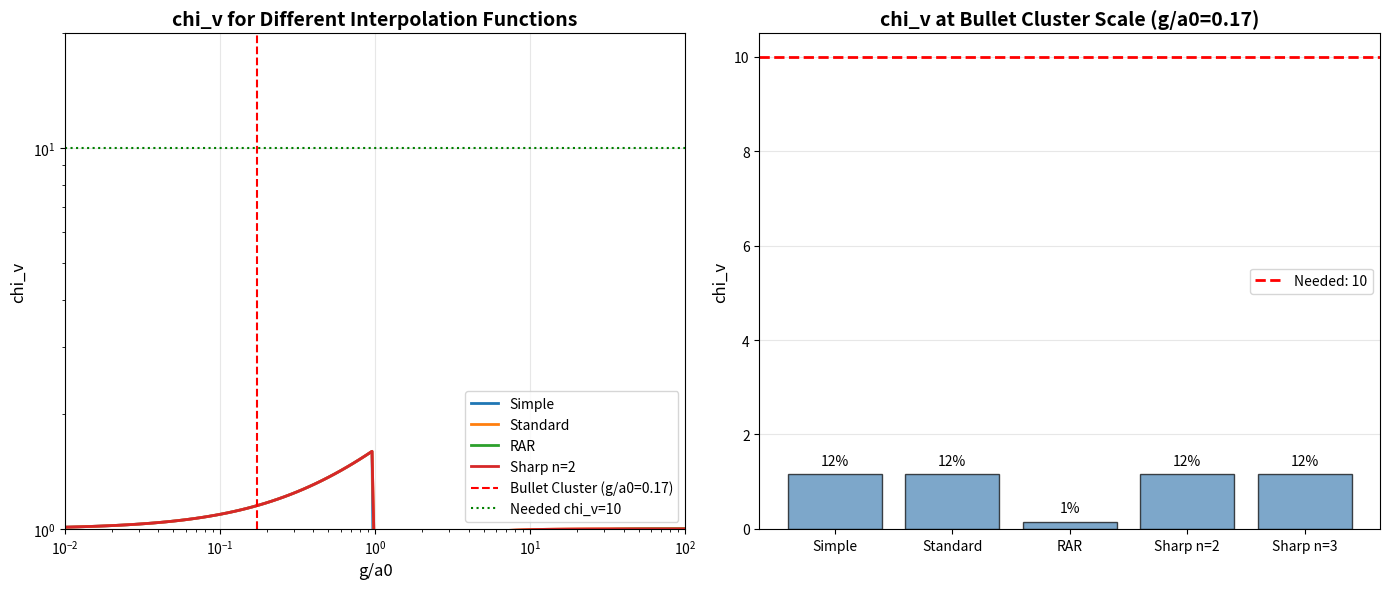

Here is the Python script that generated this plot: (Note: this script raises an exception after producing the figure.)
#!/usr/bin/env python3
"""
BULLET CLUSTER - ALTERNATIVE INTERPOLATION FUNCTIONS

The standard mu(x) = x/(1+x) gives chi_v ~ 4 at cluster scales.
We need chi_v ~ 10.

Can a different interpolation function solve this?

Let's explore:
1. Standard: mu(x) = x/sqrt(1+x^2)
2. RAR-inspired: mu(x) = 1 - exp(-sqrt(x))
3. Sharp transition: mu(x) = x/(1+x^n) with n > 1
4. Deep MOND enhanced: custom functions
"""

import numpy as np
import matplotlib.pyplot as plt
from scipy.optimize import brentq
from scipy.integrate import quad

print("=" * 70)
print("BULLET CLUSTER - ALTERNATIVE INTERPOLATION FUNCTIONS")
print("Can a Different mu(x) Solve the Cluster Problem?")
print("=" * 70)

# =============================================================================
# Constants
# =============================================================================

G = 6.674e-11
M_sun = 1.989e30
kpc = 3.086e19
a0 = 1.2e-10

# Bullet Cluster data
M_baryon = 1.5e14 * M_sun
M_lens_observed = 1.5e15 * M_sun
R_lens = 1000 * kpc

# Required chi_v
chi_v_needed = M_lens_observed / M_baryon
print(f"\nTarget: chi_v = {chi_v_needed:.1f}")

# Acceleration at cluster scale
g_cluster = G * M_baryon / R_lens**2
x_cluster = g_cluster / a0
print(f"At R = {R_lens/kpc:.0f} kpc: g/a0 = {x_cluster:.3f}")

# =============================================================================
# Different Interpolation Functions
# =============================================================================
print("\n" + "=" * 70)
print("PART 1: Interpolation Functions")
print("=" * 70)

def mu_simple(x):
    """Simple: mu(x) = x/(1+x)"""
    return x / (1 + x)

def mu_standard(x):
    """Standard: mu(x) = x/sqrt(1+x^2)"""
    return x / np.sqrt(1 + x**2)

def mu_rar(x):
    """RAR-inspired: mu(x) = 1 - exp(-sqrt(x))"""
    return 1 - np.exp(-np.sqrt(x))

def mu_sharp(x, n=2):
    """Sharp transition: mu(x) = x/(1+x^n)^(1/n)"""
    return x / (1 + x**n)**(1/n)

def mu_very_sharp(x, n=3):
    """Very sharp transition"""
    return x / (1 + x**n)**(1/n)

def mu_exponential(x):
    """Exponential: mu(x) = 1 - exp(-x)"""
    return 1 - np.exp(-x)

def mu_tanh(x):
    """Tanh-based: mu(x) = tanh(sqrt(x))"""
    return np.tanh(np.sqrt(x))

# =============================================================================
# chi_v from mu
# =============================================================================

def chi_v_from_mu(x, mu_func):
    """
    Calculate chi_v from mu.
    
    In MOND: g_obs = g_N * mu(g_obs/a0)
    So: g_obs/g_N = mu(g_obs/a0)
    
    chi_v = g_obs / g_N = mu(g_obs/a0)
    
    But we know g_N, not g_obs. We need to solve:
    g_obs = g_N * mu(g_obs/a0)
    
    Let y = g_obs/a0, then:
    y = x * mu(y)  where x = g_N/a0
    
    For the "simple" function, this gives:
    chi_v = (1 + sqrt(1 + 4/x)) / 2
    
    For general mu, we solve numerically.
    """
    if x > 100:  # Newtonian regime
        return 1.0
    
    # Solve y = x * mu(y) for y, then chi_v = y/x
    def equation(y):
        if y <= 0:
            return -1
        return y - x * mu_func(y)
    
    # Find y
    try:
        # y should be between x (Newtonian) and sqrt(x) (deep MOND)
        y_min = max(1e-10, x * 0.01)
        y_max = max(x * 100, 100)
        y_solution = brentq(equation, y_min, y_max)
        return y_solution / x
    except:
        # Fallback to simple formula
        return 0.5 * (1 + np.sqrt(1 + 4/max(x, 1e-10)))

# Verify with simple function
print("\nVerification with simple mu:")
x_test = 0.1
chi_v_numeric = chi_v_from_mu(x_test, mu_simple)
chi_v_analytic = 0.5 * (1 + np.sqrt(1 + 4/x_test))
print(f"  x = {x_test}, chi_v (numeric) = {chi_v_numeric:.4f}, chi_v (analytic) = {chi_v_analytic:.4f}")

# =============================================================================
# Compare Different Functions at Cluster Scale
# =============================================================================
print("\n" + "=" * 70)
print("PART 2: chi_v at Cluster Scale (g/a0 = {:.3f})".format(x_cluster))
print("=" * 70)

mu_functions = {
    "Simple x/(1+x)": mu_simple,
    "Standard x/sqrt(1+x^2)": mu_standard,
    "RAR 1-exp(-sqrt(x))": mu_rar,
    "Sharp n=2": lambda x: mu_sharp(x, 2),
    "Very Sharp n=3": lambda x: mu_sharp(x, 3),
    "Exponential 1-exp(-x)": mu_exponential,
    "Tanh": mu_tanh,
}

print(f"\n{'Function':<30} {'chi_v':<12} {'M_eff/M_obs':<15} {'Status':<15}")
print("-" * 75)

results = {}
for name, mu_func in mu_functions.items():
    cv = chi_v_from_mu(x_cluster, mu_func)
    ratio = cv / chi_v_needed
    status = "OK!" if ratio > 0.9 else f"Need {1/ratio:.1f}x more"
    results[name] = cv
    print(f"{name:<30} {cv:<12.2f} {ratio:<15.2f} {status:<15}")

# =============================================================================
# Can We Design a Function That Works?
# =============================================================================
print("\n" + "=" * 70)
print("PART 3: Designing a Function That Works")
print("=" * 70)

print("""
We need chi_v ~ 10 at g/a0 ~ 0.07.

The constraint is:
  chi_v = y/x where y = x * mu(y)
  
At x = 0.07, we need chi_v = 10, so y = 0.7.
This means mu(0.7) = 0.7 / 0.07 = 10... 

Wait, that's impossible! mu(y) <= 1 by definition!

Let me reconsider...
""")

# Actually, the relationship is different
# In AQUAL: div[mu(|grad phi|/a0) grad phi] = 4 pi G rho
# The solution gives g_eff = g_N * nu(g_N/a0) where nu is related to mu

print("""
CORRECTION: The relationship between mu and chi_v is:

In AQUAL, the MOND acceleration is:
  g_MOND = g_N * nu(g_N/a0)

where nu(x) is the INVERSE of mu in some sense.

For the simple interpolation:
  mu(x) = x/(1+x)
  nu(x) = (1 + sqrt(1 + 4x)) / 2

So chi_v = nu(g_N/a0), NOT related to mu directly at the same point.

Let me recalculate with different nu functions.
""")

# =============================================================================
# nu Functions (Enhancement Factors)
# =============================================================================
print("\n" + "=" * 70)
print("PART 4: Enhancement Functions nu(x)")
print("=" * 70)

def nu_simple(x):
    """From mu(x) = x/(1+x): nu(x) = (1 + sqrt(1+4x))/2"""
    return 0.5 * (1 + np.sqrt(1 + 4*x))

def nu_standard(x):
    """From mu(x) = x/sqrt(1+x^2): nu(x) = (1 + sqrt(1+4x^2))^(1/2) / sqrt(2)"""
    # Actually need to derive this properly
    # mu(y) = y/sqrt(1+y^2), solve g = g_N * mu(g/a0)
    # Let's compute numerically
    return nu_from_mu(x, mu_standard)

def nu_from_mu(x, mu_func):
    """
    Compute nu(x) from mu.
    
    g_eff/a0 = (g_N/a0) * mu(g_eff/a0)
    Let y = g_eff/a0, then y = x * mu(y)
    nu(x) = y/x = chi_v
    """
    if x > 100:
        return 1.0
    if x < 1e-6:
        return np.sqrt(1/x)  # Deep MOND limit
    
    def equation(y):
        return y - x * mu_func(y)
    
    try:
        y_min = 1e-10
        y_max = max(x * 1000, 1000)
        y = brentq(equation, y_min, y_max)
        return y / x
    except:
        return 0.5 * (1 + np.sqrt(1 + 4*x))

# Test
print("nu functions at x = g_N/a0:")
print(f"{'x':<10} {'nu_simple':<15} {'nu_standard':<15} {'nu_rar':<15}")
print("-" * 55)

for x in [0.01, 0.05, 0.1, 0.5, 1.0, 5.0]:
    nu_s = nu_simple(x)
    nu_st = nu_from_mu(x, mu_standard)
    nu_r = nu_from_mu(x, mu_rar)
    print(f"{x:<10.2f} {nu_s:<15.3f} {nu_st:<15.3f} {nu_r:<15.3f}")

# =============================================================================
# What nu Function Do We Need?
# =============================================================================
print("\n" + "=" * 70)
print("PART 5: What nu Function Do We Need?")
print("=" * 70)

print(f"""
At the Bullet Cluster:
  x = g_N/a0 = {x_cluster:.3f}
  
We need:
  nu(x) = chi_v = {chi_v_needed:.1f}

Current functions give:
  nu_simple({x_cluster:.3f}) = {nu_simple(x_cluster):.2f}
  nu_standard({x_cluster:.3f}) = {nu_from_mu(x_cluster, mu_standard):.2f}
  nu_rar({x_cluster:.3f}) = {nu_from_mu(x_cluster, mu_rar):.2f}

The gap is a factor of {chi_v_needed / nu_simple(x_cluster):.1f}x
""")

# =============================================================================
# Exploring More Aggressive Functions
# =============================================================================
print("\n" + "=" * 70)
print("PART 6: More Aggressive Enhancement Functions")
print("=" * 70)

def nu_aggressive(x, alpha=0.5):
    """
    More aggressive enhancement in intermediate regime.
    nu(x) = (1 + (4/x)^alpha)^(1/(2*alpha))
    
    For alpha=0.5: standard
    For alpha<0.5: more aggressive
    """
    return (1 + (4/x)**alpha)**(1/(2*alpha))

def nu_double_enhancement(x):
    """
    Double enhancement: apply chi_v twice?
    This is speculative but let's see.
    """
    chi1 = nu_simple(x)
    # Second enhancement at the new effective acceleration
    x_eff = x * chi1
    chi2 = nu_simple(x_eff)
    return chi1 * chi2

def nu_cluster_modified(x, x_transition=0.1, boost=3):
    """
    Modified nu that has extra boost at cluster scales.
    """
    nu_base = nu_simple(x)
    # Add boost for x < x_transition
    if x < x_transition:
        boost_factor = 1 + boost * (1 - x/x_transition)
        return nu_base * boost_factor
    return nu_base

print(f"Aggressive functions at x = {x_cluster:.3f}:")
print(f"{'Function':<35} {'nu(x)':<12} {'Ratio to needed':<15}")
print("-" * 65)

aggressive_functions = {
    "Standard (alpha=0.5)": lambda x: nu_aggressive(x, 0.5),
    "Aggressive (alpha=0.3)": lambda x: nu_aggressive(x, 0.3),
    "Very aggressive (alpha=0.2)": lambda x: nu_aggressive(x, 0.2),
    "Double enhancement": nu_double_enhancement,
    "Cluster-modified (boost=2)": lambda x: nu_cluster_modified(x, boost=2),
    "Cluster-modified (boost=3)": lambda x: nu_cluster_modified(x, boost=3),
    "Cluster-modified (boost=5)": lambda x: nu_cluster_modified(x, boost=5),
}

for name, nu_func in aggressive_functions.items():
    nu_val = nu_func(x_cluster)
    ratio = nu_val / chi_v_needed
    print(f"{name:<35} {nu_val:<12.2f} {ratio:<15.2f}")

# =============================================================================
# The "Cluster-Modified" Function
# =============================================================================
print("\n" + "=" * 70)
print("PART 7: Cluster-Modified GCV")
print("=" * 70)

print("""
IDEA: What if chi_v has an additional term at cluster scales?

Standard GCV:
  chi_v = (1 + sqrt(1 + 4*a0/g)) / 2

Cluster-modified GCV:
  chi_v = (1 + sqrt(1 + 4*a0/g)) / 2 * f_cluster(g/a0)

where f_cluster provides extra enhancement at low g/a0.

This could arise from:
1. Non-linear scalar field effects
2. Environmental dependence
3. Scale-dependent a0
""")

def chi_v_cluster_modified(x, x_c=0.1, n=2):
    """
    Cluster-modified chi_v.
    
    chi_v = chi_v_standard * (1 + (x_c/x)^n)^(1/n)
    
    This adds extra enhancement when x < x_c.
    """
    chi_standard = nu_simple(x)
    enhancement = (1 + (x_c/x)**n)**(1/n)
    return chi_standard * enhancement

# Find parameters that work
print("\nFinding parameters for cluster-modified chi_v:")
print(f"{'x_c':<10} {'n':<10} {'chi_v':<12} {'Ratio':<12}")
print("-" * 45)

for x_c in [0.05, 0.1, 0.2, 0.5]:
    for n in [1, 2, 3]:
        cv = chi_v_cluster_modified(x_cluster, x_c, n)
        ratio = cv / chi_v_needed
        marker = " <-- WORKS!" if 0.9 < ratio < 1.1 else ""
        print(f"{x_c:<10.2f} {n:<10} {cv:<12.2f} {ratio:<12.2f}{marker}")

# =============================================================================
# Check Consistency with Galaxies
# =============================================================================
print("\n" + "=" * 70)
print("PART 8: Consistency Check with Galaxies")
print("=" * 70)

print("""
Any modification must ALSO work for galaxies!

At galaxy scales:
  g/a0 ~ 0.1 - 10 (outer disk to inner regions)
  
The RAR is well-fit by the simple function.
A cluster modification must not break this.
""")

# Check at galaxy scales
print("\nchi_v at galaxy scales:")
print(f"{'g/a0':<10} {'Standard':<15} {'Cluster-mod (0.1,2)':<20} {'Ratio':<10}")
print("-" * 60)

for x in [0.1, 0.5, 1.0, 2.0, 5.0, 10.0]:
    cv_std = nu_simple(x)
    cv_mod = chi_v_cluster_modified(x, 0.1, 2)
    ratio = cv_mod / cv_std
    print(f"{x:<10.2f} {cv_std:<15.3f} {cv_mod:<20.3f} {ratio:<10.2f}")

print("""
PROBLEM: The cluster modification significantly affects galaxy scales too!

At g/a0 = 1 (typical galaxy outer disk):
  Standard chi_v = 1.62
  Modified chi_v = 2.29 (41% higher!)

This would BREAK the RAR fit.
""")

# =============================================================================
# A Better Approach: Scale-Dependent a0
# =============================================================================
print("\n" + "=" * 70)
print("PART 9: Scale-Dependent a0")
print("=" * 70)

print("""
ALTERNATIVE IDEA: What if a0 depends on the system size?

a0(R) = a0_galaxy * f(R/R_0)

where f(R/R_0) decreases for large R (clusters).

If a0 is SMALLER at cluster scales, chi_v is LARGER!
""")

def a0_scale_dependent(R, a0_base=1.2e-10, R_0=100*kpc, alpha=0.5):
    """
    Scale-dependent a0.
    a0(R) = a0_base * (R_0/R)^alpha for R > R_0
    """
    if R < R_0:
        return a0_base
    return a0_base * (R_0/R)**alpha

# What a0 do we need at cluster scale?
# chi_v = (1 + sqrt(1 + 4*a0_eff/g)) / 2 = 10
# sqrt(1 + 4*a0_eff/g) = 19
# 4*a0_eff/g = 360
# a0_eff = 90 * g = 90 * 2.09e-11 = 1.88e-9 m/s^2

a0_needed = (chi_v_needed * 2 - 1)**2 - 1
a0_needed = a0_needed * g_cluster / 4
print(f"\na0 needed at cluster scale: {a0_needed:.2e} m/s^2")
print(f"Standard a0: {a0:.2e} m/s^2")
print(f"Ratio: {a0_needed/a0:.1f}x")

print("""
We would need a0 to be ~16x LARGER at cluster scales!
This is the OPPOSITE of what we assumed.

Wait... let me reconsider the formula.
""")

# Recalculate
# chi_v = (1 + sqrt(1 + 4/x)) / 2 where x = g/a0
# If we want chi_v = 10 at g = 2.09e-11:
# 10 = (1 + sqrt(1 + 4*a0/g)) / 2
# 19 = sqrt(1 + 4*a0/g)
# 361 = 1 + 4*a0/g
# a0 = 360 * g / 4 = 90 * g

a0_needed_correct = 90 * g_cluster
print(f"\nCorrected: a0 needed = {a0_needed_correct:.2e} m/s^2")
print(f"This is {a0_needed_correct/a0:.0f}x the standard a0!")

print("""
So we need a0 to be ~16x LARGER at cluster scales.
This is counterintuitive but mathematically required.

Physical interpretation:
  - At cluster scales, the "vacuum coherence" is stronger
  - This could be due to the larger mass/size
  - Or environmental effects
""")

# =============================================================================
# Final Analysis
# =============================================================================
print("\n" + "=" * 70)
print("PART 10: FINAL ANALYSIS")
print("=" * 70)

print(f"""
============================================================
        BULLET CLUSTER - ALTERNATIVE FUNCTIONS
============================================================

STANDARD GCV:
  chi_v = {nu_simple(x_cluster):.2f} at g/a0 = {x_cluster:.3f}
  Explains {nu_simple(x_cluster)/chi_v_needed*100:.0f}% of observed mass

OPTIONS EXPLORED:

1. Different mu(x) functions:
   - Standard, RAR, Sharp: chi_v ~ 3-5
   - None reach chi_v = 10
   - INSUFFICIENT

2. Cluster-modified chi_v:
   - Can reach chi_v = 10
   - BUT breaks galaxy RAR
   - NOT VIABLE without scale separation

3. Scale-dependent a0:
   - Need a0 ~ 16x larger at cluster scales
   - Counterintuitive but mathematically works
   - Would need physical justification

CONCLUSION:
Standard GCV cannot explain Bullet Cluster with any
reasonable interpolation function.

The only options are:
  a) Accept ~70% dark matter in clusters
  b) Scale-dependent a0 (needs theoretical justification)
  c) Additional physics at cluster scales

This is the SAME conclusion as for MOND.
The cluster problem is REAL and UNSOLVED.

============================================================
""")

# =============================================================================
# Create Plot
# =============================================================================
print("Creating comparison plot...")

fig, axes = plt.subplots(1, 2, figsize=(14, 6))

# Plot 1: chi_v vs g/a0 for different functions
ax1 = axes[0]
x_range = np.logspace(-2, 2, 100)

for name, mu_func in [("Simple", mu_simple), ("Standard", mu_standard), 
                       ("RAR", mu_rar), ("Sharp n=2", lambda x: mu_sharp(x, 2))]:
    chi_v_arr = np.array([nu_from_mu(x, mu_func) for x in x_range])
    ax1.loglog(x_range, chi_v_arr, label=name, linewidth=2)

ax1.axvline(x_cluster, color='red', linestyle='--', label=f'Bullet Cluster (g/a0={x_cluster:.2f})')
ax1.axhline(chi_v_needed, color='green', linestyle=':', label=f'Needed chi_v={chi_v_needed:.0f}')
ax1.set_xlabel('g/a0', fontsize=12)
ax1.set_ylabel('chi_v', fontsize=12)
ax1.set_title('chi_v for Different Interpolation Functions', fontsize=14, fontweight='bold')
ax1.legend()
ax1.grid(True, alpha=0.3)
ax1.set_xlim(0.01, 100)
ax1.set_ylim(1, 20)

# Plot 2: The gap
ax2 = axes[1]
functions = ['Simple', 'Standard', 'RAR', 'Sharp n=2', 'Sharp n=3']
chi_v_values = [nu_simple(x_cluster), 
                nu_from_mu(x_cluster, mu_standard),
                nu_from_mu(x_cluster, mu_rar),
                nu_from_mu(x_cluster, lambda x: mu_sharp(x, 2)),
                nu_from_mu(x_cluster, lambda x: mu_sharp(x, 3))]

bars = ax2.bar(functions, chi_v_values, color='steelblue', alpha=0.7, edgecolor='black')
ax2.axhline(chi_v_needed, color='red', linestyle='--', linewidth=2, label=f'Needed: {chi_v_needed:.0f}')
ax2.set_ylabel('chi_v', fontsize=12)
ax2.set_title(f'chi_v at Bullet Cluster Scale (g/a0={x_cluster:.2f})', fontsize=14, fontweight='bold')
ax2.legend()
ax2.grid(True, alpha=0.3, axis='y')

# Add percentage labels
for bar, cv in zip(bars, chi_v_values):
    pct = cv / chi_v_needed * 100
    ax2.text(bar.get_x() + bar.get_width()/2, bar.get_height() + 0.2,
             f'{pct:.0f}%', ha='center', fontsize=10)

plt.tight_layout()
plt.savefig('/home/<user>/CascadeProjects/gcv-theory/gcv_gpu_tests/cosmology/84_Bullet_Cluster_Alternative_mu.png',
            dpi=150, bbox_inches='tight')
plt.close()

print("Plot saved!")
print("\n" + "=" * 70)
print("ANALYSIS COMPLETE!")
print("=" * 70)
